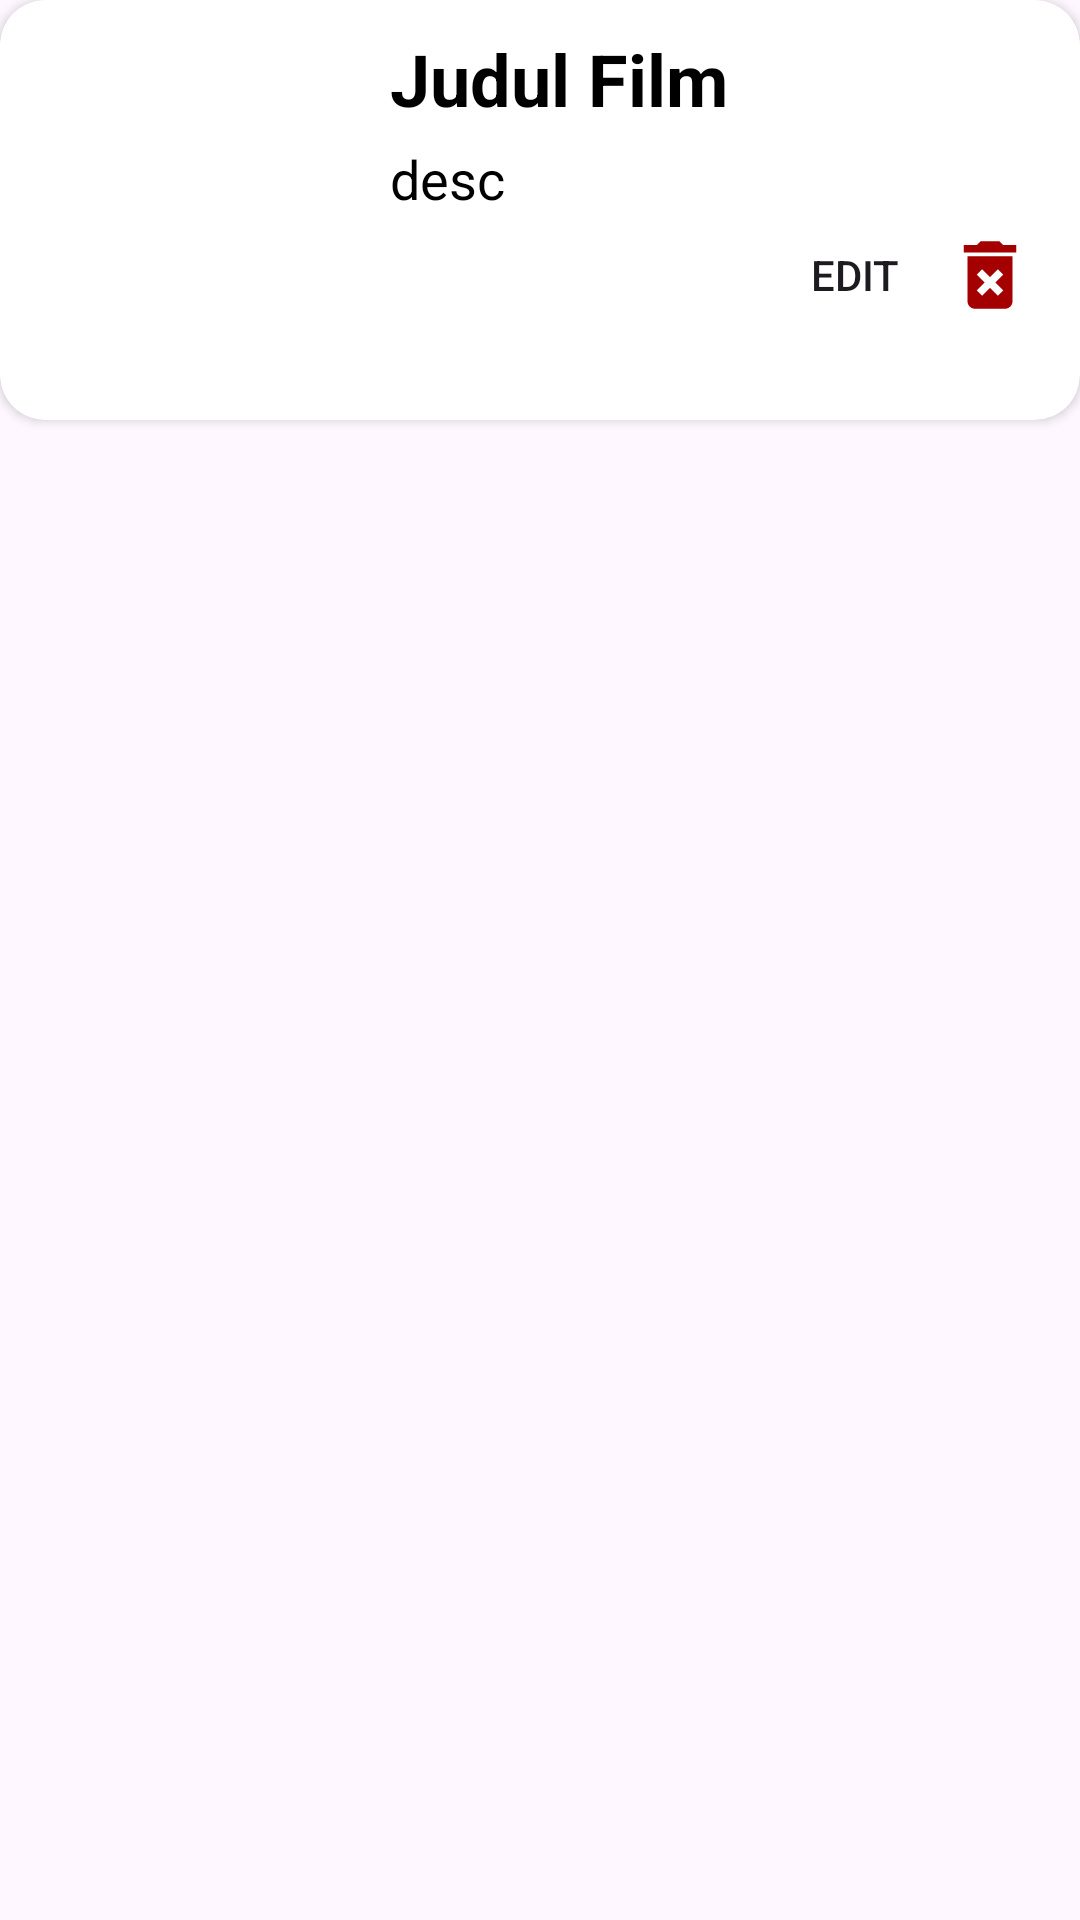

The Android layout XML behind this screen, and the referenced resources:
<!-- AndroidManifest.xml: application theme Theme.ProjectUAS_PAPB -->
<!-- res/layout/list_movie.xml -->
<?xml version="1.0" encoding="utf-8"?>
<LinearLayout
    xmlns:android="http://schemas.android.com/apk/res/android"
    xmlns:app="http://schemas.android.com/apk/res-auto"
    xmlns:tools="http://schemas.android.com/tools"
    android:layout_width="match_parent"
    android:layout_height="wrap_content"
    android:orientation="vertical"
    android:layout_marginHorizontal="10dp"
    android:layout_marginVertical="15dp"
    app:cardElevation="8dp">

    <androidx.cardview.widget.CardView
        android:layout_width="match_parent"
        android:layout_height="wrap_content"
        app:cardCornerRadius="15dp"
        android:layout_marginBottom="5dp">

        <LinearLayout
            android:layout_width="match_parent"
            android:layout_height="wrap_content"
            android:orientation="horizontal">

            <ImageView
                android:id="@+id/content"
                android:layout_width="100dp"
                android:layout_height="120dp"
                android:scaleType="centerCrop"
                android:src="@drawable/pict"
                android:layout_margin="10dp"/>

            <LinearLayout
                android:layout_width="0dp"
                android:layout_height="wrap_content"
                android:layout_weight="1"
                android:orientation="vertical"
                android:padding="10dp">

                <TextView
                    android:id="@+id/title"
                    android:layout_width="match_parent"
                    android:layout_height="wrap_content"
                    android:text="Judul Film"
                    android:textColor="@color/black"
                    android:textSize="24sp"
                    android:textStyle="bold"
                    android:layout_marginBottom="5dp"/>

                <TextView
                    android:id="@+id/desc"
                    android:layout_width="match_parent"
                    android:layout_height="wrap_content"
                    android:text="desc"
                    android:textColor="@color/black"
                    android:textSize="18sp"/>

                <LinearLayout
                    android:layout_width="match_parent"
                    android:layout_height="wrap_content"
                    android:orientation="horizontal"
                    android:padding="5dp"
                    android:gravity="end">

                    <Button
                        android:id="@+id/buttonEdit"
                        android:layout_width="30dp"
                        android:layout_height="30dp"
                        android:layout_marginRight="15dp"
                        android:background="@drawable/baseline_edit_24"
                        android:text="Edit" />

                    <Button
                        android:id="@+id/buttonHapus"
                        android:layout_width="30dp"
                        android:layout_height="30dp"
                        android:background="@drawable/baseline_delete_forever_24"
                        android:backgroundTint="#A50000" />


                </LinearLayout>

            </LinearLayout>

        </LinearLayout>

    </androidx.cardview.widget.CardView>

</LinearLayout>
<!-- resources referenced by this layout -->
<resources>
  <!-- drawable baseline_delete_forever_24 (drawable) -->
  <vector android:height="24dp" android:tint="#D40000"
      android:viewportHeight="24" android:viewportWidth="24"
      android:width="24dp" xmlns:android="http://schemas.android.com/apk/res/android">
      <path android:fillColor="@android:color/white" android:pathData="M6,19c0,1.1 0.9,2 2,2h8c1.1,0 2,-0.9 2,-2L18,7L6,7v12zM8.46,11.88l1.41,-1.41L12,12.59l2.12,-2.12 1.41,1.41L13.41,14l2.12,2.12 -1.41,1.41L12,15.41l-2.12,2.12 -1.41,-1.41L10.59,14l-2.13,-2.12zM15.5,4l-1,-1h-5l-1,1L5,4v2h14L19,4z"/>
  </vector>
  <style name="Theme.ProjectUAS_PAPB" parent="Base.Theme.ProjectUAS_PAPB" />
  <style name="Base.Theme.ProjectUAS_PAPB" parent="Theme.Material3.DayNight.NoActionBar">
          
          
      </style>
  <!-- not gathered from this repository: default colours our renderer supplied (Android Studio template values) -->
  <color name="black">#FF000000</color>
</resources>
